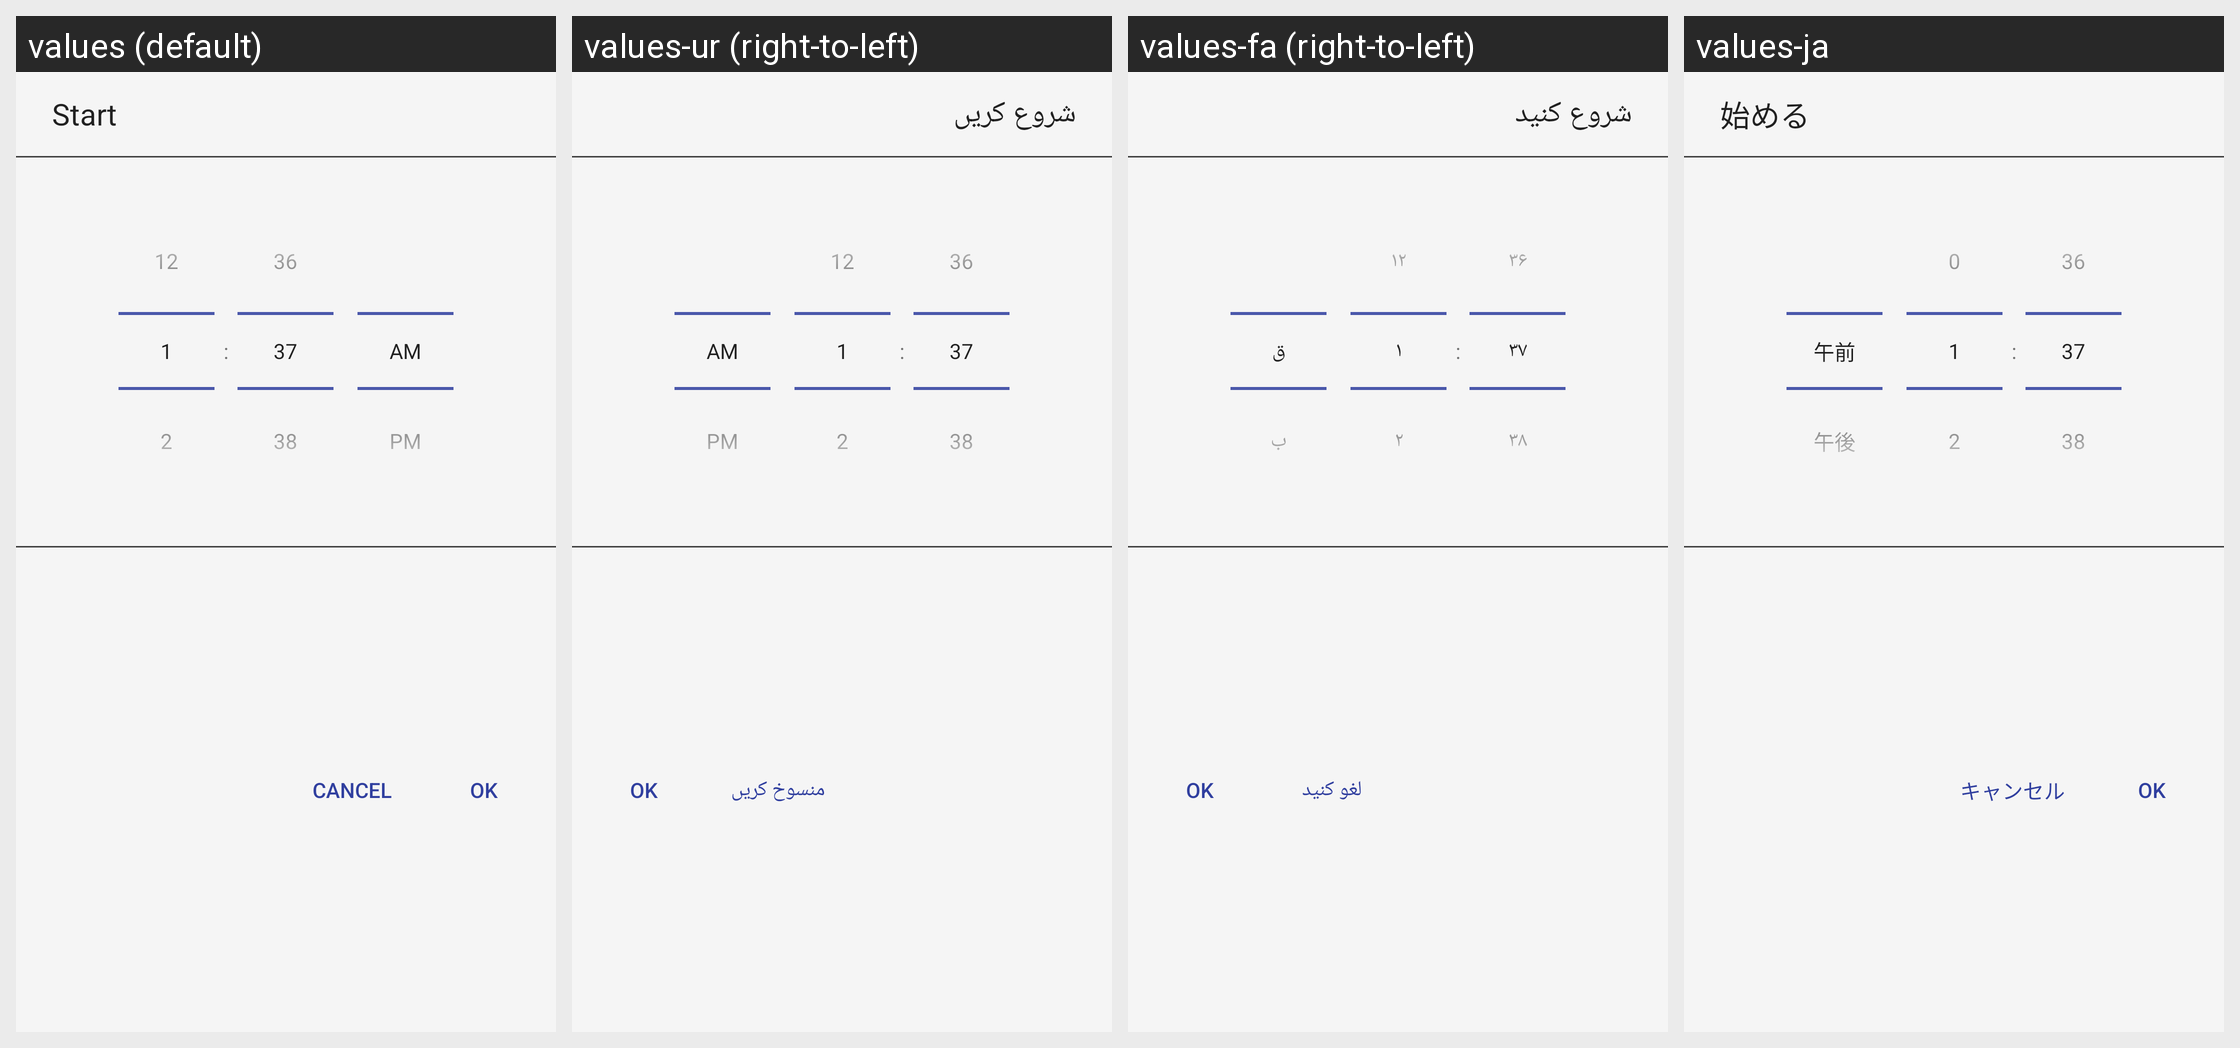

Here is an Android app screen in its default locale and in the app's own translations. Write out the translated-string differences for the strings that appear on this screen.
Android screen res/layout/dialog_timepicker.xml rendered under 4 locales, left to right: values (default), values-ur (right-to-left), values-fa (right-to-left), values-ja. Device: Nexus 5 (rendered at 1080×1920; each locale shown at half size, 540×960, under a caption strip naming it); theme AppTheme.
Other locales in the repository, not shown: values-ar, values-bg, values-bn, values-cs, values-da, values-de, values-el, values-es, values-et, values-fi, values-fr, values-he, values-hi, values-hr, values-hu, values-id, values-in, values-it, values-iw, values-ka, values-km, values-ko, values-lo, values-lt, values-lv, values-mk, values-ms, values-my, values-nb, values-nl, values-no, values-pl, values-pt, values-ro, values-ru, values-sl, values-sr, values-sv, values-th, values-tr, values-uz, values-vi, values-zh, values-zh-rCN, values-zh-rHK, values-zh-rTW.
Strings drawn on this screen, with the default value and each locale's value (text and hints the layout hard-codes, and strings that could not be matched under every locale, appear in the picture but are not listed):

start
  values: Start
  values-ur: شروع کریں
  values-fa: شروع کنید
  values-ja: 始める

cancel
  values: Cancel
  values-ur: منسوخ کریں
  values-fa: لغو کنید
  values-ja: キャンセル
